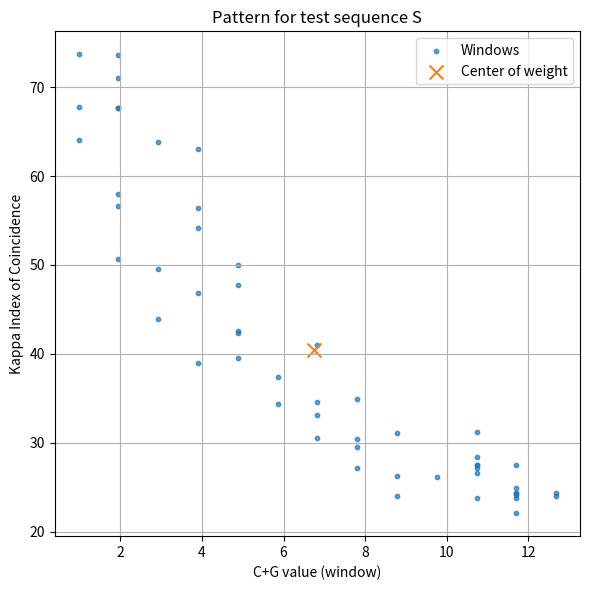
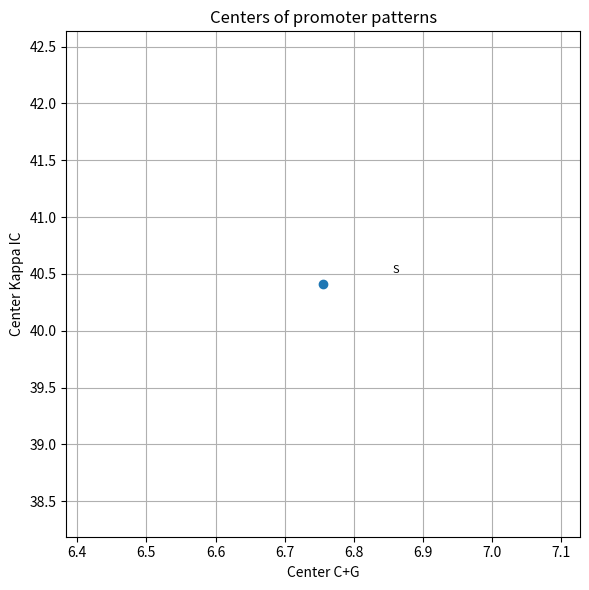

Here is the Python script that generated these plots, in order:
"""
Implement a software application that makes DNA patterns from DNA sequences of gene promoters. Compute the C+G% and the Kappa Index of Coincidence values from each sliding window.

To ensure that the algorithm implementation works correctly, use the following steps:

1. Use the sequence: S=“CGGACTGATCTATCTAAAAAAAAAAAAAAAAAAAAAAAAAAACGTAGCATCTATCGATCTATCTAGCGATCTATCTACTACG”.

2. Use a sliding window of length 30b.

3. Build a function to process the CpG content. The value that the function must return is: CG = 29.27

4. Build a function to process the Index of Coincidence. The value that the function must return is: IC = 27.53 

5. Plot the pattern on a chart.

6. Calculate the center of weight of the pattern.
7. Take the center of each pattern and plot it on a second chart.

8. Take the DNA sequence of a promoter and generate a pattern. Open PromKappa and see if your pattern is the same.
"""

import matplotlib.pyplot as plt

def calculate_cpg_content(sequence):
    sequence = sequence.upper()
    c_count = sequence.count('C')
    g_count = sequence.count('G')
    total_length = len(sequence)
    cpg_content = ((c_count + g_count) / total_length) * 100
    return cpg_content

def calculate_cpg_window(window, global_cg):
    window = window.upper()
    L = len(window)
    cg = window.count('C') + window.count('G')
    cpg_value = (global_cg / L) * cg
    return cpg_value

def calculate_kappa_index(sequence):
    A = sequence.upper()
    L = len(A)
    if L < 2:
        return 0.0

    T = 0.0
    for d in range(1, L):
        matches = 0
        for i in range(L - d):
            if A[i] == A[i + d]:
                matches += 1
        T += (matches / (L - d)) * 100.0

    kappa_index = T / (L - 1)
    return kappa_index

def sliding_window_analysis(sequence, window_size):
    sequence = sequence.upper()
    global_cg = calculate_cpg_content(sequence)

    cpg_values = []
    kappa_values = []

    for i in range(len(sequence) - window_size + 1):
        window = sequence[i:i + window_size]
        cpg = calculate_cpg_window(window, global_cg)
        kappa = calculate_kappa_index(window)
        cpg_values.append(cpg)
        kappa_values.append(kappa)

    return cpg_values, kappa_values, global_cg

def calculate_center_of_weight(cpg_values, kappa_values):
    if not cpg_values:
        return 0.0, 0.0

    cx = sum(cpg_values) / len(cpg_values)
    cy = sum(kappa_values) / len(kappa_values)
    return cx, cy

def plot_pattern_scatter(cpg_values, kappa_values, center=None, title="Promoter pattern"):
    plt.figure(figsize=(6, 6))
    plt.scatter(cpg_values, kappa_values, s=10, alpha=0.7, label='Windows')

    if center is not None:
        cx, cy = center
        plt.scatter([cx], [cy], marker='x', s=100, label='Center of weight')

    plt.xlabel('C+G value (window)')
    plt.ylabel('Kappa Index of Coincidence')
    plt.title(title)
    plt.grid(True)
    plt.legend()
    plt.tight_layout()
    plt.show()

def plot_centers(centers):
    plt.figure(figsize=(6, 6))
    for name, (cx, cy) in centers.items():
        plt.scatter(cx, cy)
        plt.text(cx + 0.1, cy + 0.1, name, fontsize=8)

    plt.xlabel('Center C+G')
    plt.ylabel('Center Kappa IC')
    plt.title('Centers of promoter patterns')
    plt.grid(True)
    plt.tight_layout()
    plt.show()

if __name__ == "__main__":
    S = "CGGACTGATCTATCTAAAAAAAAAAAAAAAAAAAAAAAAAAACGTAGCATCTATCGATCTATCTAGCGATCTATCTACTACG"
    window_size = 30

    cpg_values, kappa_values, global_cg = sliding_window_analysis(S, window_size)

    print(f"Global C+G Content for S: {global_cg:.2f}")             
    print(f"Kappa Index (whole sequence): {calculate_kappa_index(S):.2f}")

    print(f"C+G value (first window): {cpg_values[0]:.2f}")
    print(f"Kappa Index (first window): {kappa_values[0]:.2f}")

    center = calculate_center_of_weight(cpg_values, kappa_values)
    print(f"Center of Weight of pattern: ({center[0]:.2f}, {center[1]:.2f})")

    plot_pattern_scatter(cpg_values, kappa_values, center=center,
                         title="Pattern for test sequence S")

    centers = {
        "S": center
    }
    plot_centers(centers)
